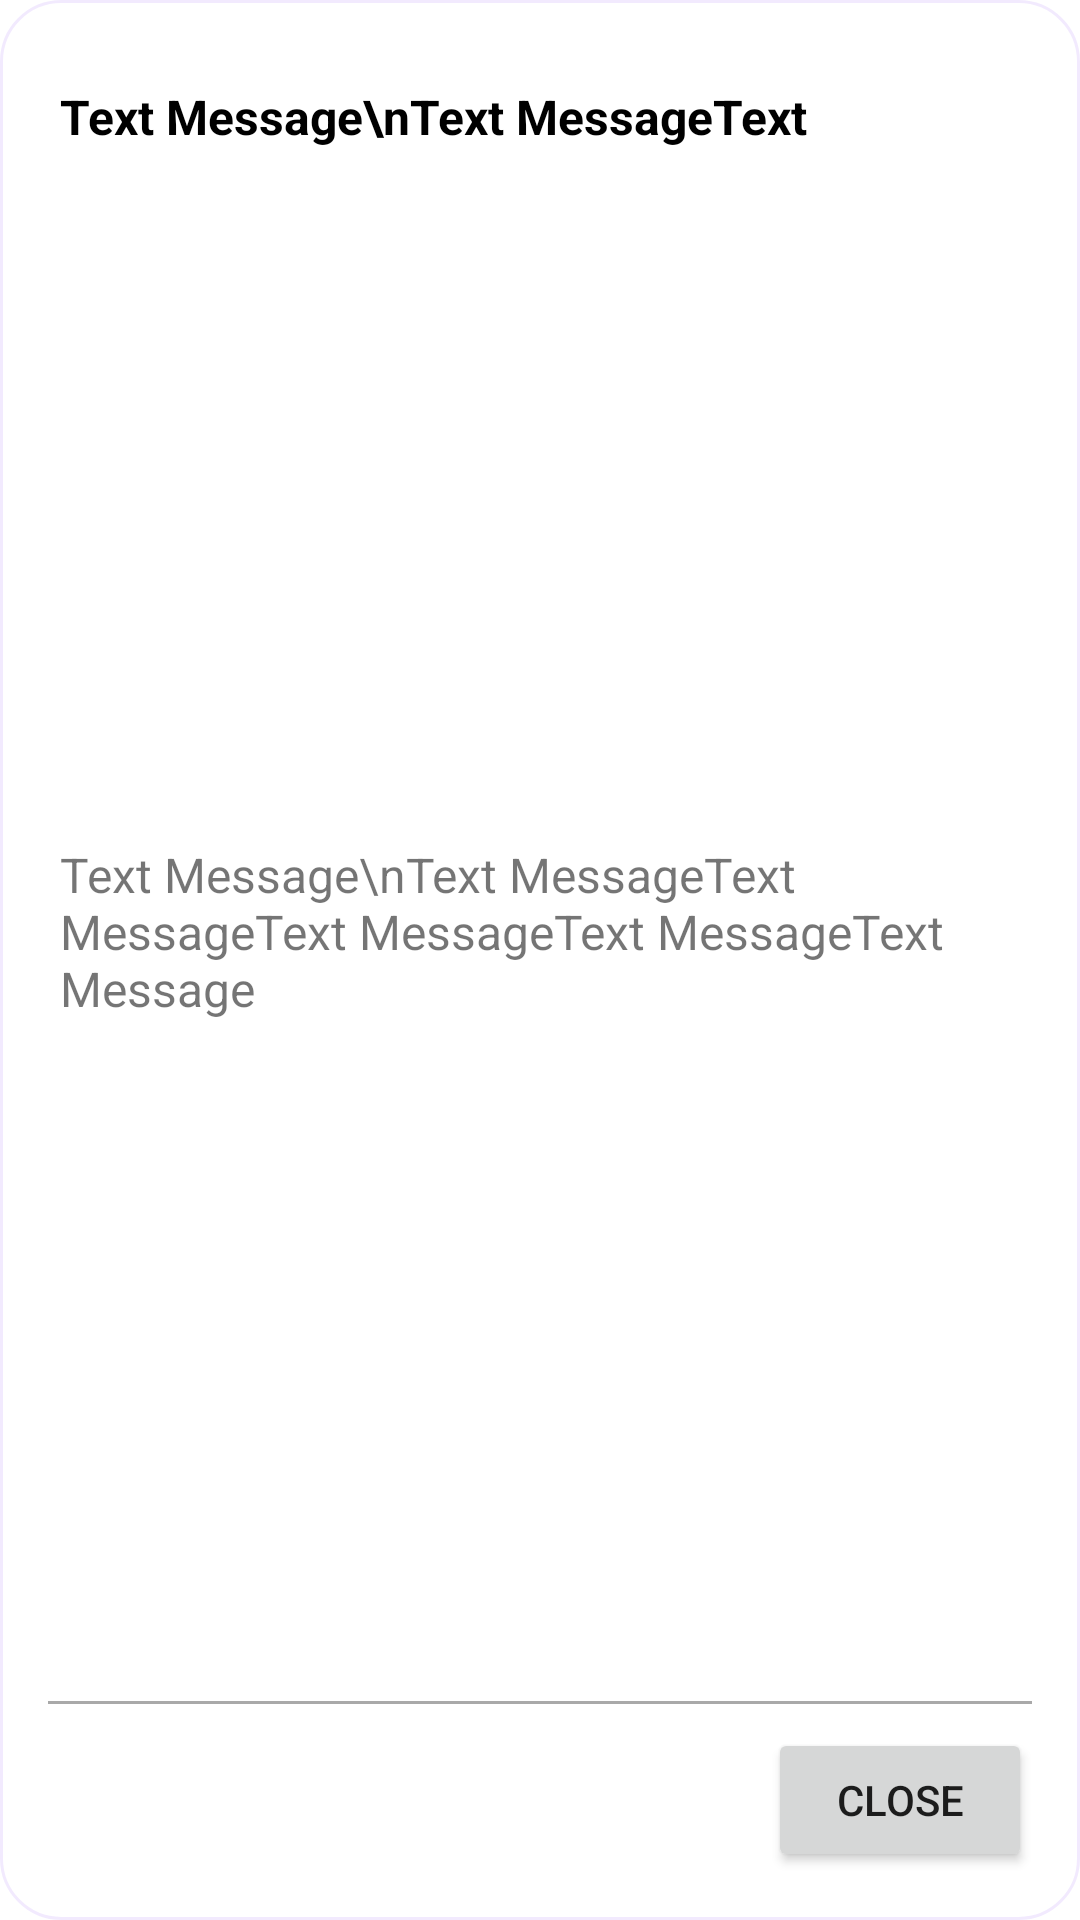

This screen was rendered from an Android layout file. Write that file and the resources it references.
<!-- AndroidManifest.xml: application theme Theme.ExamExchange -->
<!-- res/layout/dialog_simple.xml -->
<?xml version="1.0" encoding="utf-8"?>
<androidx.constraintlayout.widget.ConstraintLayout
    xmlns:android="http://schemas.android.com/apk/res/android"
    xmlns:app="http://schemas.android.com/apk/res-auto"
    android:layout_width="wrap_content"
    android:layout_height="wrap_content"
    android:padding="16dp"
    android:orientation="vertical"
    android:gravity="center"
    android:background="@drawable/dialog_simple">

    <Button
        android:id="@+id/buttonClose"
        android:layout_width="wrap_content"
        android:layout_height="wrap_content"
        android:layout_gravity="center"
        android:text="@string/button_close"
        app:layout_constraintBottom_toBottomOf="parent"
        app:layout_constraintEnd_toEndOf="parent"/>

    <View
        android:id="@+id/separator"
        android:layout_width="0dp"
        android:layout_height="1dp"
        android:layout_marginBottom="8dp"
        android:background="@color/separator"
        app:layout_constraintBottom_toTopOf="@id/buttonClose"
        app:layout_constraintStart_toStartOf="parent"
        app:layout_constraintEnd_toEndOf="parent"/>

    <TextView
        android:id="@+id/titleDialog"
        style="@style/DialogTitleStyle"
        android:text="Text Message\nText MessageText MessageText MessageText MessageText Message"
        android:lines="1"
        app:layout_constraintStart_toStartOf="parent"
        app:layout_constraintEnd_toEndOf="parent"
        app:layout_constraintTop_toTopOf="parent"/>

    <TextView
        android:id="@+id/textDialog"
        android:layout_width="wrap_content"
        android:layout_height="wrap_content"
        android:background="@null"
        android:layout_marginTop="8dp"
        android:layout_marginBottom="8dp"
        android:padding="4dp"
        android:text="Text Message\nText MessageText MessageText MessageText MessageText Message"
        android:textSize="16sp"
        app:layout_constraintStart_toStartOf="parent"
        app:layout_constraintEnd_toEndOf="parent"
        app:layout_constraintTop_toBottomOf="@id/titleDialog"
        app:layout_constraintBottom_toTopOf="@id/separator"/>

</androidx.constraintlayout.widget.ConstraintLayout>
<!-- resources referenced by this layout -->
<resources>
  <color name="separator">#A9A9A9</color>
  <!-- drawable dialog_simple (drawable) -->
  <?xml version="1.0" encoding="utf-8"?>
  <shape xmlns:android="http://schemas.android.com/apk/res/android"
      android:shape="rectangle">
  
      <corners android:radius="20dp"/>
  
      <solid android:color="?android:colorBackground"/>
  
      <stroke android:width="1dp"
          android:color="?attr/colorPrimaryTransparent"/>
  
  </shape>
  <string name="button_close">Close</string>
  <style name="DialogTitleStyle">
          <item name="android:layout_height">wrap_content</item>
          <item name="android:layout_width">wrap_content</item>
          <item name="android:layout_marginTop">8dp</item>
          <item name="android:layout_marginBottom">8dp</item>
          <item name="android:padding">4dp</item>
          <item name="android:textSize">16sp</item>
          <item name="android:textColor">?attr/textColorPrimary</item>
          <item name="android:textStyle">bold</item>
          <item name="android:background">@null</item>
      </style>
  <style name="Theme.ExamExchange" parent="Theme.MaterialComponents.DayNight.DarkActionBar">
          
          <item name="colorPrimary">@color/purple_500</item>
          <item name="colorPrimaryVariant">@color/purple_700</item>
          <item name="colorOnPrimary">@color/white</item>
          
          <item name="colorSecondary">@color/teal_200</item>
          <item name="colorSecondaryVariant">@color/teal_700</item>
          <item name="colorOnSecondary">@color/black</item>
          
          <item name="android:statusBarColor" tools:targetApi="l">?attr/colorPrimaryVariant</item>
          
          <item name="colorPrimaryTransparent">@color/primary_transparent</item>
  
          <item name="textColorPrimary">@color/black</item>
          <item name="textColorSecondary">@color/gray</item>
      </style>
  <color name="purple_500">#FF6200EE</color>
  <color name="purple_700">#FF3700B3</color>
  <color name="white">#FFFFFFFF</color>
  <color name="teal_200">#FF03DAC5</color>
  <color name="teal_700">#FF018786</color>
  <color name="black">#FF000000</color>
  <color name="primary_transparent">#156200EE</color>
  <color name="gray">#A9A9A9</color>
</resources>
